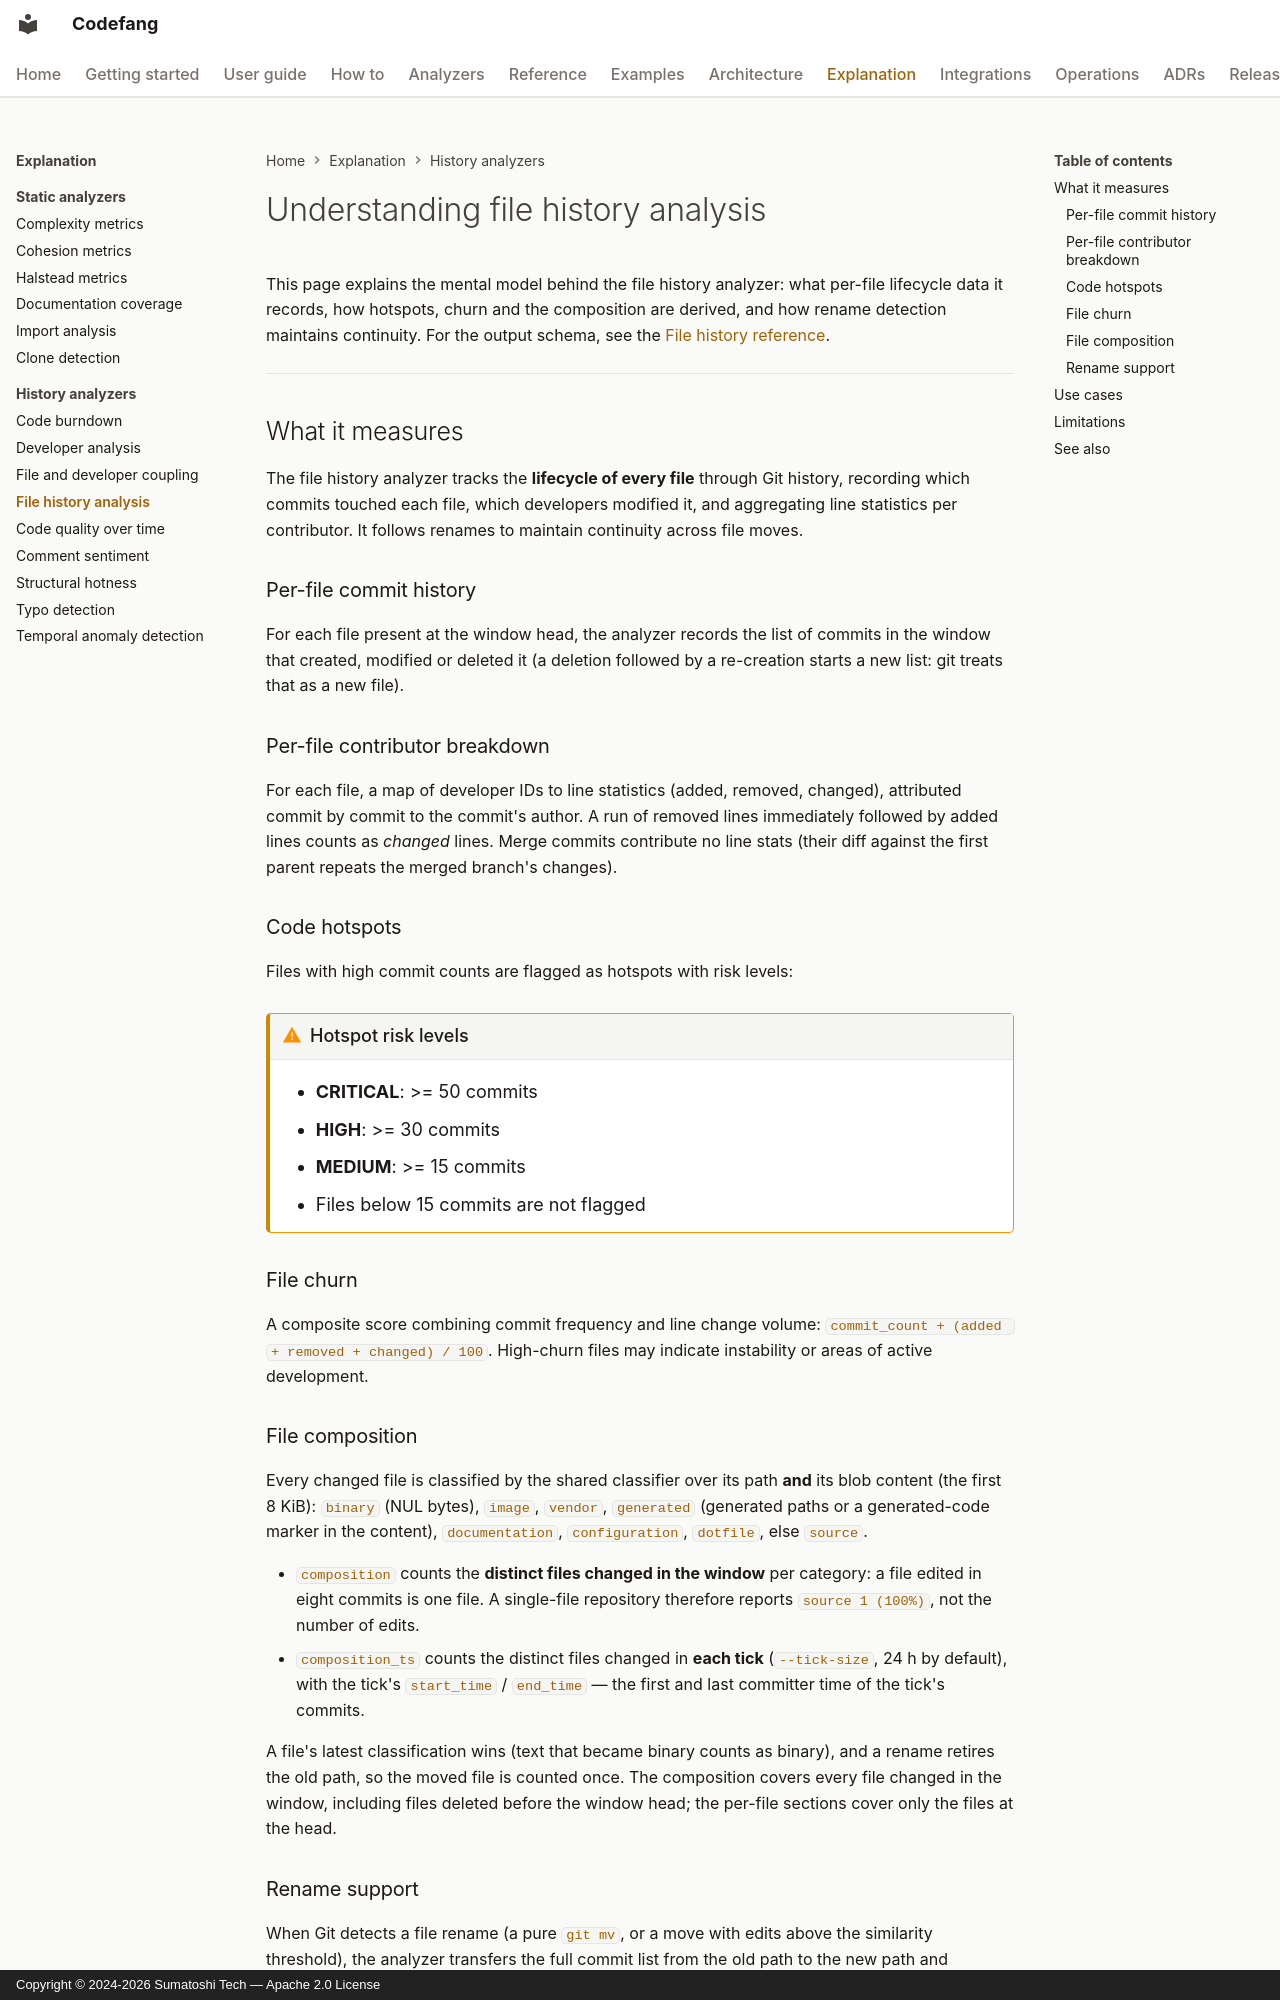

repository: Sumatoshi-tech/codefang · page: explanation/file-history/index.html · generator: mkdocs · copyright: Copyright © 2024-2026 Sumatoshi Tech — Apache 2.0 License

# Understanding file history analysis

This page explains the mental model behind the file history analyzer: what
per-file lifecycle data it records, how hotspots, churn and the composition
are derived, and how rename detection maintains continuity. For the output
schema, see the [File history reference](../analyzers/file-history.md).

---

## What it measures

The file history analyzer tracks the **lifecycle of every file** through Git
history, recording which commits touched each file, which developers modified
it, and aggregating line statistics per contributor. It follows renames to
maintain continuity across file moves.

### Per-file commit history

For each file present at the window head, the analyzer records the list of
commits in the window that created, modified or deleted it (a deletion
followed by a re-creation starts a new list: git treats that as a new file).

### Per-file contributor breakdown

For each file, a map of developer IDs to line statistics (added, removed,
changed), attributed commit by commit to the commit's author. A run of
removed lines immediately followed by added lines counts as *changed*
lines. Merge commits contribute no line stats (their diff against the first
parent repeats the merged branch's changes).

### Code hotspots

Files with high commit counts are flagged as hotspots with risk levels:

!!! warning "Hotspot risk levels"
    - **CRITICAL**: >= 50 commits
    - **HIGH**: >= 30 commits
    - **MEDIUM**: >= 15 commits
    - Files below 15 commits are not flagged

### File churn

A composite score combining commit frequency and line change volume:
`commit_count + (added + removed + changed) / 100`. High-churn files may
indicate instability or areas of active development.

### File composition

Every changed file is classified by the shared classifier over its path
**and** its blob content (the first 8 KiB): `binary` (NUL bytes), `image`,
`vendor`, `generated` (generated paths or a generated-code marker in the
content), `documentation`, `configuration`, `dotfile`, else `source`.

- `composition` counts the **distinct files changed in the window** per
  category: a file edited in eight commits is one file. A single-file
  repository therefore reports `source 1 (100%)`, not the number of edits.
- `composition_ts` counts the distinct files changed in **each tick**
  (`--tick-size`, 24 h by default), with the tick's `start_time` /
  `end_time` — the first and last committer time of the tick's commits.

A file's latest classification wins (text that became binary counts as
binary), and a rename retires the old path, so the moved file is counted
once. The composition covers every file changed in the window, including
files deleted before the window head; the per-file sections cover only the
files at the head.

### Rename support

When Git detects a file rename (a pure `git mv`, or a move with edits above
the similarity threshold), the analyzer transfers the full commit list from
the old path to the new path and appends the rename commit, maintaining a
continuous record; the rename's own line stats (the edit, if any) are
attributed to the new path. The ndjson record of the commit carries the
`FromPath` / `ToPath` pair.

---
